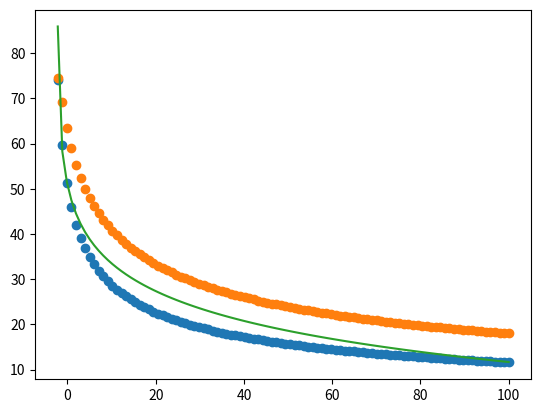

Python code for this plot:
import numpy as np
from scipy import integrate

import matplotlib.pyplot as plt

# lambda as a function of energy

lam=6. # lambda in AA
li=lam*10**(-10) # incoming wavelength in Angstrom
h_J = 6.626070040e-34 # J*s
hbar=h_J/(2*np.pi)
meV = 1.602176565e-22 # J
mN = 1.674927471e-27 # kg

ki=2*np.pi/li
Ei=hbar**2/(2*mN)*ki**2/meV

def l(energies):
    return np.sqrt(hbar**2/(2*mN)*(2*np.pi)**2/(energies+Ei)/meV)*10**10

# functions from "Efficiency formulas.txt"

na=6.022*10**(23)
rho=2.34
a=10.81
sigma=3837.

def mu(energies, iso):
    return rho * na/a * sigma*iso/100*10**(-24) / 10000*l(energies)/1.8

def Pvor(x, d, r, alpha):
    return (1 - (d - x*np.cos(alpha))/r)/2

def Prück(x, r, alpha):
    return (1 - x*np.cos(alpha)/r)/2

def integer1(x, energies, iso, d, r, alpha):
    return mu(energies, iso)*np.exp(-mu(energies,  iso)*x)*Pvor(x, d, r, alpha)

def integer2(x, energies, iso, r, alpha):
    return mu(energies, iso)*np.exp(-mu(energies,  iso)*x)*Prück(x, r, alpha)

def B10SchraegVor(d, u, o, r, energies, alpha, iso):
    return integrate.quad(integer1, u, o, args=(energies, iso, d, r, alpha))[0]
		
def B10SchraegRück(u, o, r, energies, alpha, iso):
    return integrate.quad(integer2, u, o, args=(energies, iso, r, alpha))[0]
	
def B10EinfachSchraegVor(d, r, energies, alpha, iso):
    if d > r:
        return B10SchraegVor(d, (d - r)/np.cos(alpha), d/np.cos(alpha), r, energies, alpha, iso)
    else: 
        return B10SchraegVor(d, 0., d/np.cos(alpha), r, energies, alpha, iso)
		  
def B10EinfachSchraegRück(d, r, energies, alpha, iso):
      if d > r: 
          return B10SchraegRück(0., r/np.cos(alpha), r, energies, alpha, iso)
      else: 
          return B10SchraegRück(0., d/np.cos(alpha), r, energies, alpha, iso)		  
		
def B10EffSchraegVor(d, energies, eta, iso):
    return 0.94*(B10EinfachSchraegVor(d, 3.16, energies, 90. - eta, iso) + B10EinfachSchraegVor(d, 1.53, energies, 90. - eta, iso)) + \
        0.06*(B10EinfachSchraegVor(d, 3.92, energies, 90. - eta, iso) + B10EinfachSchraegVor(d, 1.73, energies, 90. - eta, iso))

def B10EffSchraegRück(d, energies, eta, iso):
    return 0.94*(B10EinfachSchraegRück(d, 3.16, energies, 90. - eta, iso) + B10EinfachSchraegRück(d, 1.53, energies, 90. - eta, iso)) + \
        0.06*(B10EinfachSchraegRück(d, 3.92, energies, 90. - eta, iso) + B10EinfachSchraegRück(d, 1.73, energies, 90. - eta, iso)) 

def RestIB10(d, energies, eta, iso):
    return np.exp(-mu(energies,iso)*d/np.cos(90-eta))	

ddrift=1.
dgem=1.1
eta=90.
iso=100.
                                    	  
def Mieze6(energies):
    return B10EffSchraegVor(ddrift, energies, eta, iso) + \
    		RestIB10(ddrift, energies, eta, iso) * B10EffSchraegRück(dgem, energies, eta, iso) + \
    		RestIB10(ddrift + dgem, energies, eta, iso) * B10EffSchraegRück(dgem, energies, eta, iso) + \
        	RestIB10(ddrift + 2*dgem, energies, eta, iso) * B10EffSchraegVor(dgem, energies, eta, iso) + \
        	RestIB10(ddrift + 3*dgem, energies, eta, iso) * B10EffSchraegVor(dgem, energies, eta, iso) + \
        	RestIB10(ddrift + 4*dgem, energies, eta, iso) * B10EffSchraegRück(2*ddrift, energies, eta, iso)
            
def Mieze10(energies):
    return B10EffSchraegVor(ddrift, energies, eta, iso) + \
    		RestIB10(ddrift, energies, eta, iso) * B10EffSchraegRück(dgem, energies, eta, iso) + \
    		RestIB10(ddrift + dgem, energies, eta, iso) * B10EffSchraegRück(dgem, energies, eta, iso) + \
    		RestIB10(ddrift + 2*dgem, energies, eta, iso) * B10EffSchraegRück(dgem, energies, eta, iso) + \
        	RestIB10(ddrift + 3*dgem, energies, eta, iso) * B10EffSchraegRück(dgem, energies, eta, iso) + \
        	RestIB10(ddrift + 4*dgem, energies, eta, iso) * B10EffSchraegVor(dgem, energies, eta, iso) + \
        	RestIB10(ddrift + 5*dgem, energies, eta, iso) * B10EffSchraegVor(dgem, energies, eta, iso) + \
        	RestIB10(ddrift + 6*dgem, energies, eta, iso) * B10EffSchraegVor(dgem, energies, eta, iso) + \
        	RestIB10(ddrift + 7*dgem, energies, eta, iso) * B10EffSchraegVor(dgem, energies, eta, iso) + \
        	RestIB10(ddrift + 8*dgem, energies, eta, iso) * B10EffSchraegRück(2*ddrift, energies, eta, iso)            

energies=np.linspace(-2.2,100,100)

DetFacpy1=np.vectorize(Mieze6)
DetFacpy2=np.vectorize(Mieze10)

# approximation from Andreas Wendl
def DetFacpy3(energies):
	return (6*(0.0233+0.079*(0.5*np.log10(81.82) - 0.5*np.log10(81.92/lam**2 + energies)))-1)+1

plt.plot(energies,100*DetFacpy1(energies),'o')
plt.plot(energies,100*DetFacpy2(energies),'o')
plt.plot(energies,100*DetFacpy3(energies),'-')
plt.show()